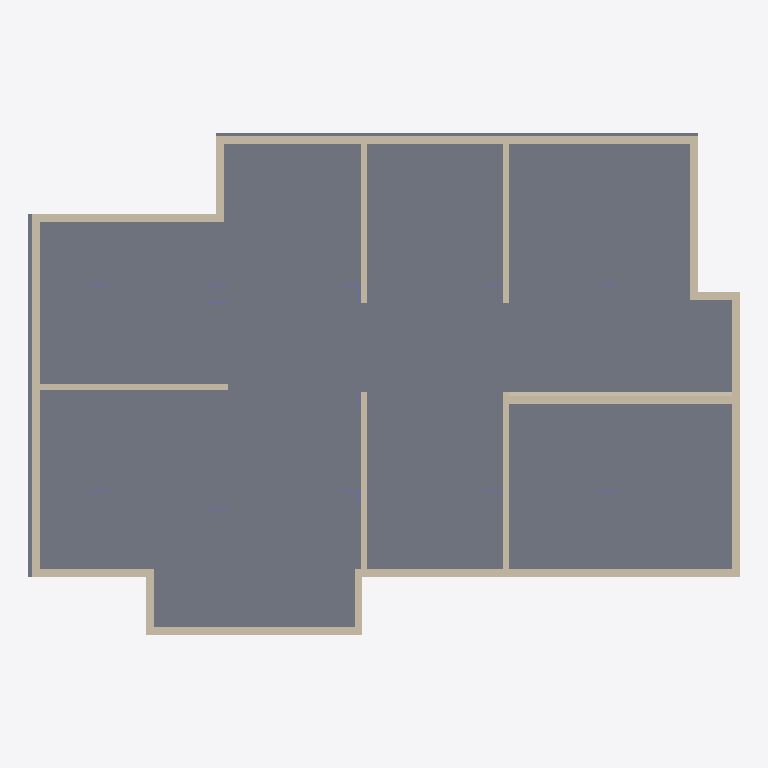
Plan cut of the same IFC building model at storey 'Level 3' (level 2.00 m, cut at 3.40 m), seen from above with north up, elements coloured by IFC class: 19 walls (beige), 3 columns (violet), 1 slab (grey). Cut surfaces are drawn darker.
Extent 13.7 m × 9.7 m × 4.3 m (x, y, z). Storeys (2): Level 1 at 0.00 m; Level 3 at 2.00 m. Elements (62): 36 IfcWall, 24 IfcColumn, 2 IfcSlab.

HEADER;
FILE_DESCRIPTION(('ViewDefinition [ReferenceView_V1.2]','ExchangeRequirement [Architecture]'),'2;1');
FILE_NAME('Project Number','2024-07-23T09:03:51',(''),(''),'ODA IFC SDK 22.6','22.1.1.516 - Exporter 22.1.1.516 - Alternate UI 22.1.1.516','');
FILE_SCHEMA(('IFC4'));
ENDSEC;
DATA;
#92=IFCPROJECT('3G_CpQ9p95WuQez_KCDKR0',#20,'Project Number',$,$,'Project Name','Project Status',(#85),#82);
#104=IFCSITE('3G_CpQ9p95WuQez_KCDKR2',#20,'Default',$,$,#103,$,$,.ELEMENT.,$,$,$,$,$);
#94=IFCBUILDING('3G_CpQ9p95WuQez_KCDKR1',#20,'',$,$,#16,$,'',.ELEMENT.,$,$,$);
#97=IFCBUILDINGSTOREY('3G_CpQ9p95WuQez_Npohak',#20,'Level 1',$,'Level:1/4" Head',#96,$,'Level 1',.ELEMENT.,0.0);
#101=IFCBUILDINGSTOREY('3G_CpQ9p95WuQez_Npptdv',#20,'Level 3',$,'Level:1/4" Head',#100,$,'Level 3',.ELEMENT.,1.9999999999999998);
#1816=IFCSLAB('1uojon9L51$vPQiBW8WJKM',#20,'Floor:Generic - 12":377329',$,'Floor:Generic - 12"',#1803,#1815,'377329',.FLOOR.);
#2338=IFCWALL('1uojon9L51$vPQiBW8WJR2',#20,'Basic Wall:Generic - 6":377381',$,'Basic Wall:Generic - 6"',#2326,#2337,'377381',.NOTDEFINED.);
#2534=IFCWALL('1uojon9L51$vPQiBW8WJRE',#20,'Basic Wall:Generic - 6":377385',$,'Basic Wall:Generic - 6"',#2522,#2533,'377385',.NOTDEFINED.);
#2485=IFCWALL('1uojon9L51$vPQiBW8WJRF',#20,'Basic Wall:Generic - 6":377384',$,'Basic Wall:Generic - 6"',#2473,#2484,'377384',.NOTDEFINED.);
#2189=IFCWALL('1uojon9L51$vPQiBW8WJR5',#20,'Basic Wall:Generic - 6":377378',$,'Basic Wall:Generic - 6"',#2177,#2188,'377378',.NOTDEFINED.);
#3012=IFCWALL('1uojon9L51$vPQiBW8WJRG',#20,'Basic Wall:Generic - 6":377399',$,'Basic Wall:Generic - 6"',#3000,#3011,'377399',.NOTDEFINED.);
#2668=IFCWALL('1uojon9L51$vPQiBW8WJRA',#20,'Basic Wall:Generic - 6":377389',$,'Basic Wall:Generic - 6"',#2656,#2667,'377389',.NOTDEFINED.);
#2238=IFCWALL('1uojon9L51$vPQiBW8WJR4',#20,'Basic Wall:Generic - 6":377379',$,'Basic Wall:Generic - 6"',#2226,#2237,'377379',.NOTDEFINED.);
#2387=IFCWALL('1uojon9L51$vPQiBW8WJR1',#20,'Basic Wall:Generic - 6":377382',$,'Basic Wall:Generic - 6"',#2375,#2386,'377382',.NOTDEFINED.);
#2828=IFCWALL('1uojon9L51$vPQiBW8WJRN',#20,'Basic Wall:Interior - 4 7/8" Partition (1-hr):377392',$,'Basic Wall:Interior - 4 7/8" Partition (1-hr)',#2823,#2827,'377392',.NOTDEFINED.);
#3159=IFCWALL('1uojon9L51$vPQiBW8WJQl',#20,'Basic Wall:Interior - 4 7/8" Partition (1-hr):377416',$,'Basic Wall:Interior - 4 7/8" Partition (1-hr)',#3154,#3158,'377416',.NOTDEFINED.);
#3228=IFCWALL('1uojon9L51$vPQiBW8WJQk',#20,'Basic Wall:Interior - 4 7/8" Partition (1-hr):377417',$,'Basic Wall:Interior - 4 7/8" Partition (1-hr)',#3223,#3227,'377417',.NOTDEFINED.);
#2436=IFCWALL('1uojon9L51$vPQiBW8WJR0',#20,'Basic Wall:Generic - 6":377383',$,'Basic Wall:Generic - 6"',#2424,#2435,'377383',.NOTDEFINED.);
#2759=IFCWALL('1uojon9L51$vPQiBW8WJR8',#20,'Basic Wall:Interior - 4 7/8" Partition (1-hr):377391',$,'Basic Wall:Interior - 4 7/8" Partition (1-hr)',#2754,#2758,'377391',.NOTDEFINED.);
#3054=IFCWALL('1uojon9L51$vPQiBW8WJRV',#20,'Basic Wall:Interior - 4 7/8" Partition (1-hr):377400',$,'Basic Wall:Interior - 4 7/8" Partition (1-hr)',#3049,#3053,'377400',.NOTDEFINED.);
#1442=IFCWALL('2A6dwRkFnCkh_xUifk5cD7',#20,'Basic Wall:Generic - 6":368222',$,'Basic Wall:Generic - 6"',#1430,#1441,'368222',.NOTDEFINED.);
#2289=IFCWALL('1uojon9L51$vPQiBW8WJR3',#20,'Basic Wall:Generic - 6":377380',$,'Basic Wall:Generic - 6"',#2277,#2288,'377380',.NOTDEFINED.);
#2619=IFCWALL('1uojon9L51$vPQiBW8WJRB',#20,'Basic Wall:Generic - 6":377388',$,'Basic Wall:Generic - 6"',#2607,#2618,'377388',.NOTDEFINED.);
#2139=IFCWALL('1uojon9L51$vPQiBW8WJR6',#20,'Basic Wall:Generic - 6":377377',$,'Basic Wall:Generic - 6"',#2127,#2138,'377377',.NOTDEFINED.);
#2717=IFCWALL('1uojon9L51$vPQiBW8WJR9',#20,'Basic Wall:Generic - 6":377390',$,'Basic Wall:Generic - 6"',#2705,#2716,'377390',.NOTDEFINED.);
#1877=IFCCOLUMN('1uojon9L51$vPQiBW8WJRq',#20,'RectangleColumn:RectangleColumn [number]:377363',$,'RectangleColumn:RectangleColumn [number]',#1876,#1873,'377363',.COLUMN.);
#2023=IFCCOLUMN('1uojon9L51$vPQiBW8WJRy',#20,'RectangleColumn:RectangleColumn [number]:377371',$,'RectangleColumn:RectangleColumn [number]',#2022,#2019,'377371',.COLUMN.);
#2095=IFCCOLUMN('1uojon9L51$vPQiBW8WJRu',#20,'RectangleColumn:RectangleColumn [number]:377375',$,'RectangleColumn:RectangleColumn [number]',#2094,#2091,'377375',.COLUMN.);
ENDSEC;